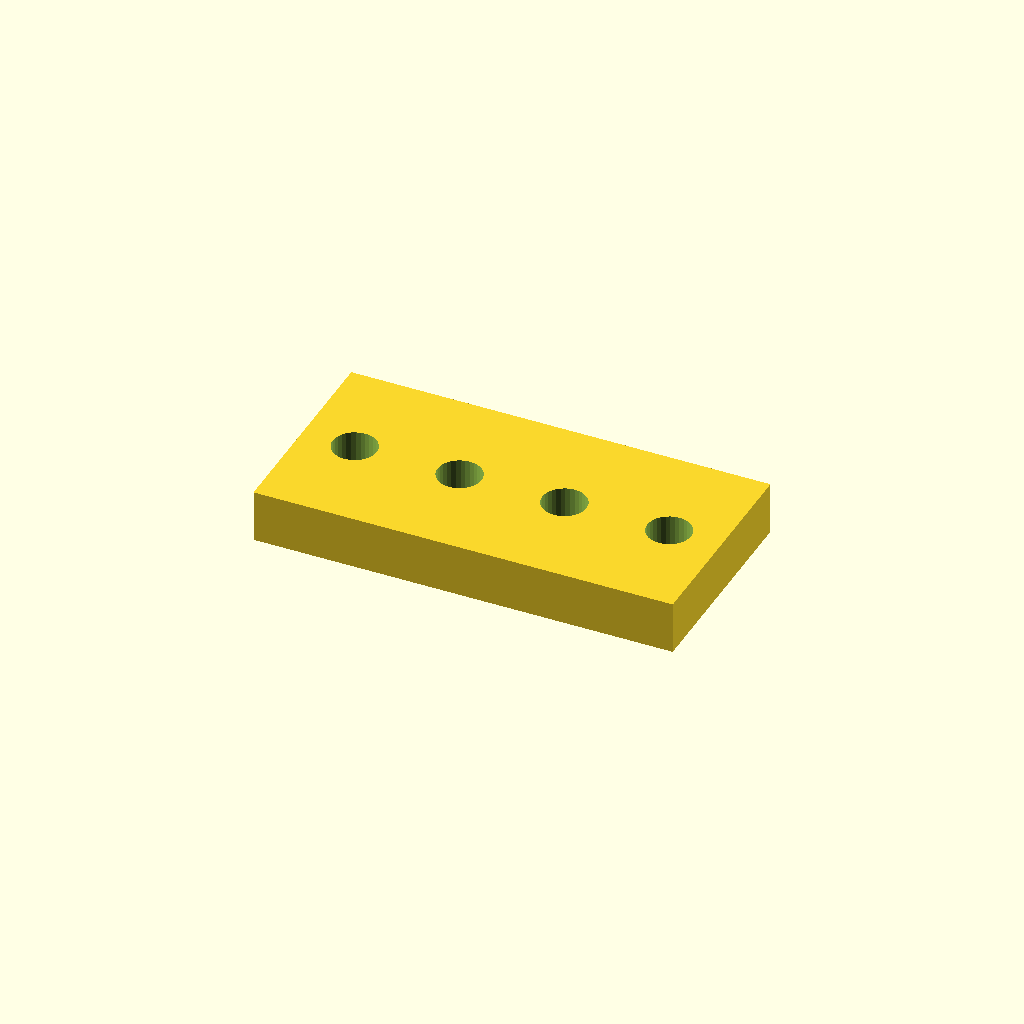
Cell 1: the model at its default parameters.
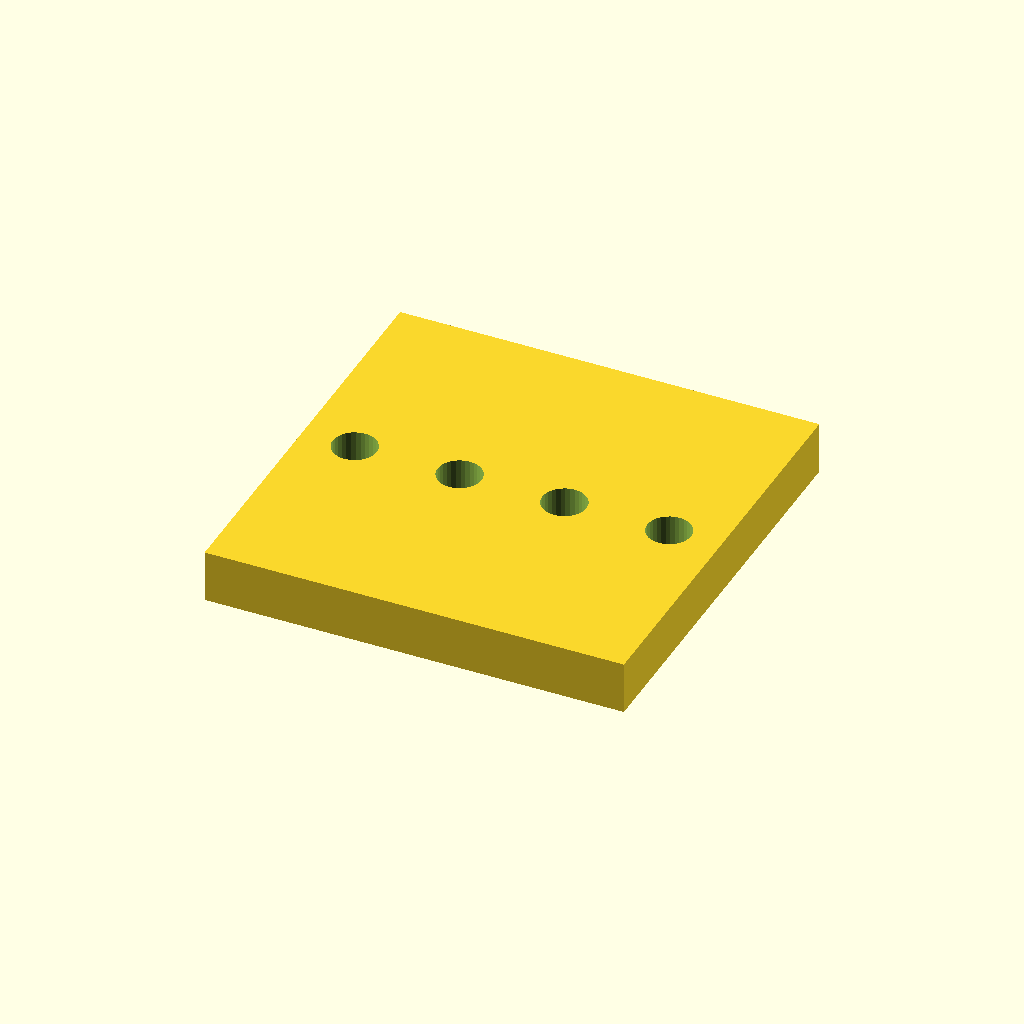
Cell 2 — bar_w set to 80, the other parameters unchanged.
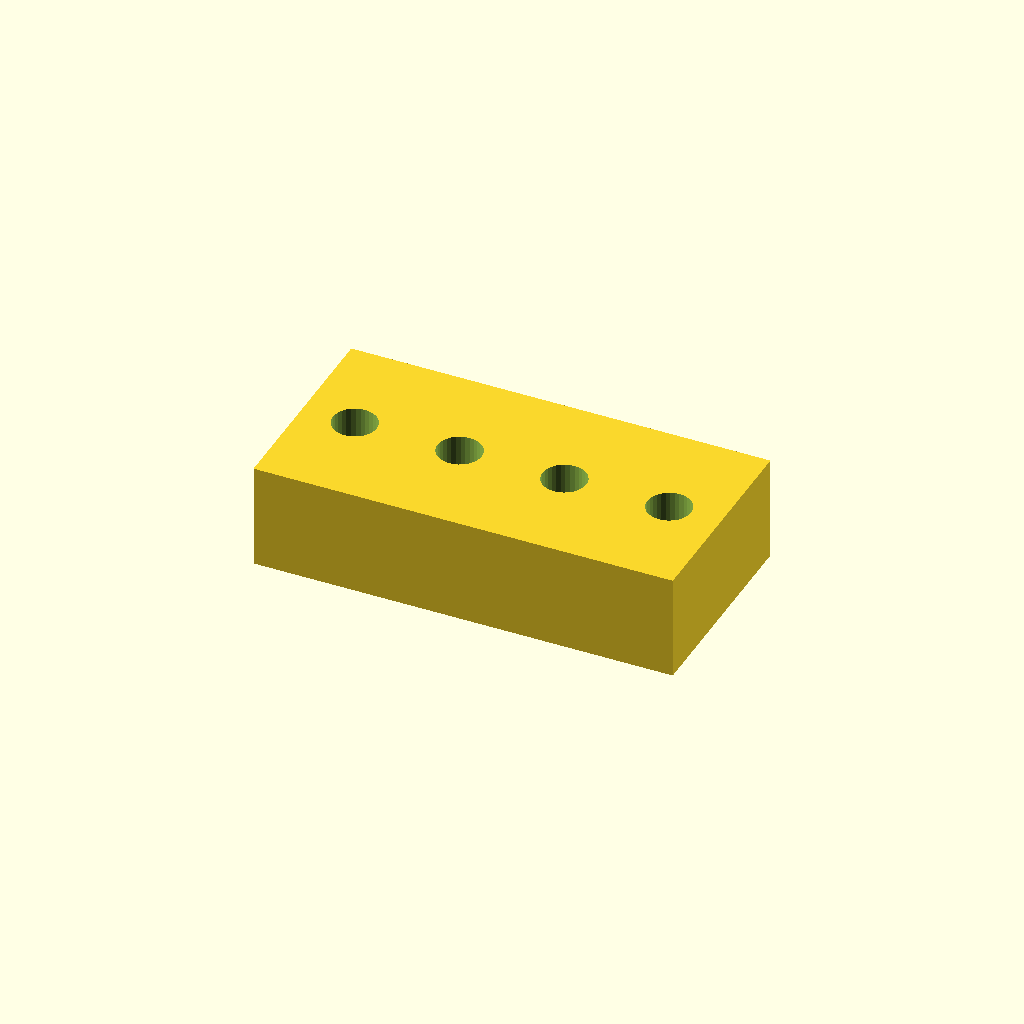
Cell 3: bar_t = 20 (everything else at default).
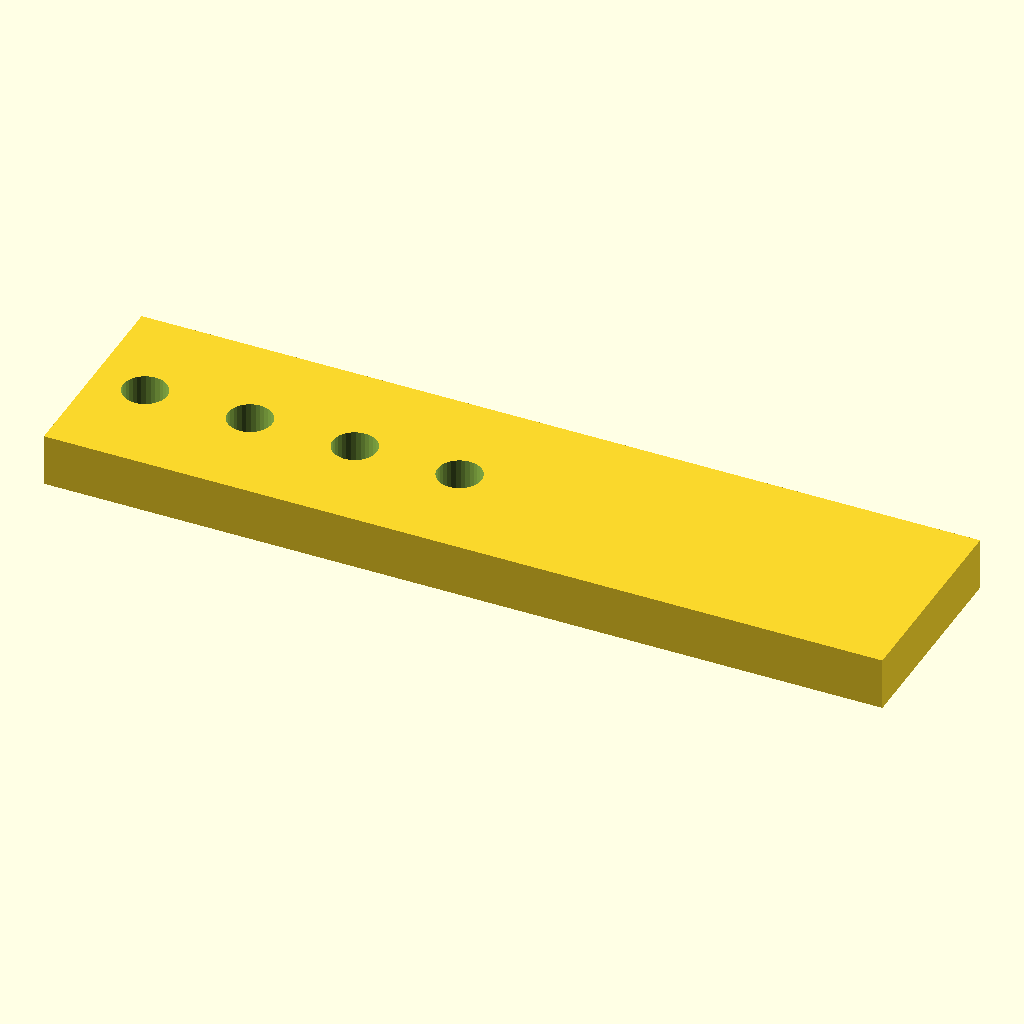
Cell 4: the same model with holes = 8.
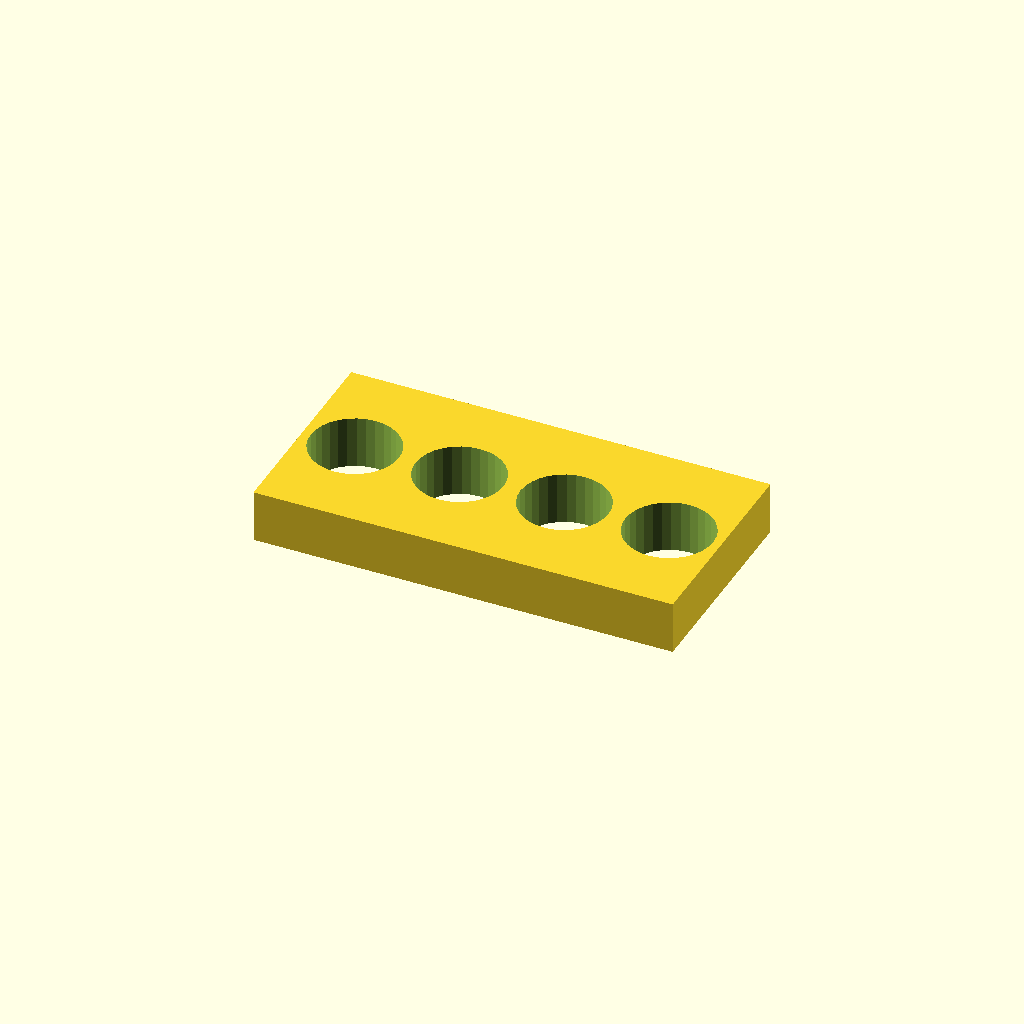
Cell 5 — hole_d set to 16.8, the other parameters unchanged.
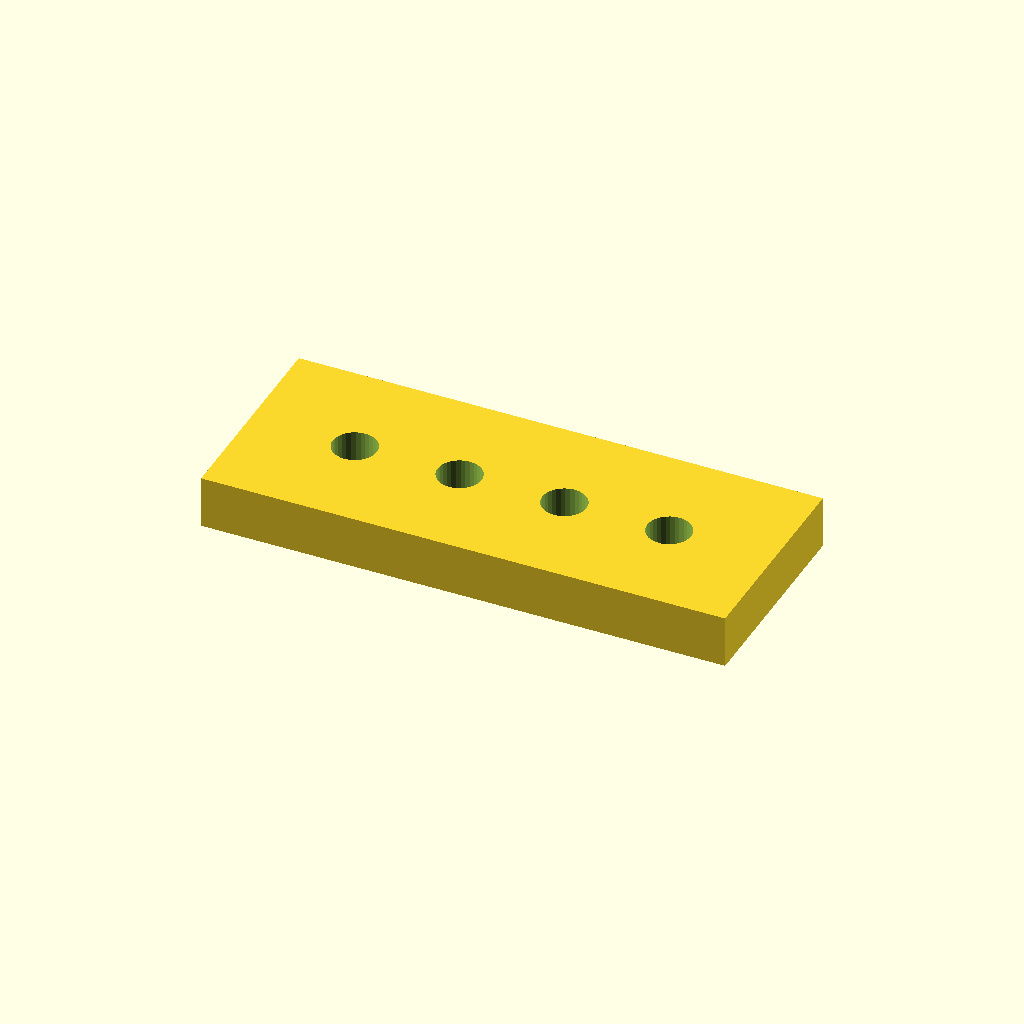
Cell 6 — edge set to 20, the other parameters unchanged.
All cells are drawn from one camera (rotation 55°, 0°, 25°, orthographic, colour scheme Cornfield), so only the parameter changes between them.
OpenSCAD source file optional_data/data/place1/ventrows/part_0110.scad:
$fn = 32;

// ----------------------------------------------------------------------
// Hole bar, 4 x Ø8.4
// row layout, 10 mm edge offset
// ----------------------------------------------------------------------

// --- parameters (mm) ---
bar_w = 40;    // bar width (Y)
bar_t = 10;    // bar thickness (Z)
holes = 4;     // holes per row
hole_d = 8.4;  // hole diameter
edge = 10;     // offset from the bar end to the first hole
pitch = 20;    // pitch between neighbouring holes

// --- derived feature positions (mm) ---
span = (holes - 1) * pitch;   // = 60   distance between the end holes
bar_l = span + 2 * edge;      // = 80   overall bar length
start_x = -bar_l / 2 + edge;  // = -30   X of the first hole
feature_centers = [
  [start_x + 0 * pitch, 0],
  [start_x + 1 * pitch, 0],
  [start_x + 2 * pitch, 0],
  [start_x + 3 * pitch, 0]
];   // hole centres of the first row

// bar with one row of holes, drilled from feature_centers
difference() {
  translate([-bar_l / 2, -bar_w / 2, -bar_t / 2]) cube([bar_l, bar_w, bar_t]);
  for (centre = feature_centers)
    translate([centre[0], centre[1], 0])
      cylinder(d = hole_d, h = bar_t + 2, center = true);
}
Customizer parameters (derived from the source; name, type, default, range or options):
bar_w: number, default 40
bar_t: number, default 10
holes: number, default 4
hole_d: number, default 8.4
edge: number, default 10
pitch: number, default 20
